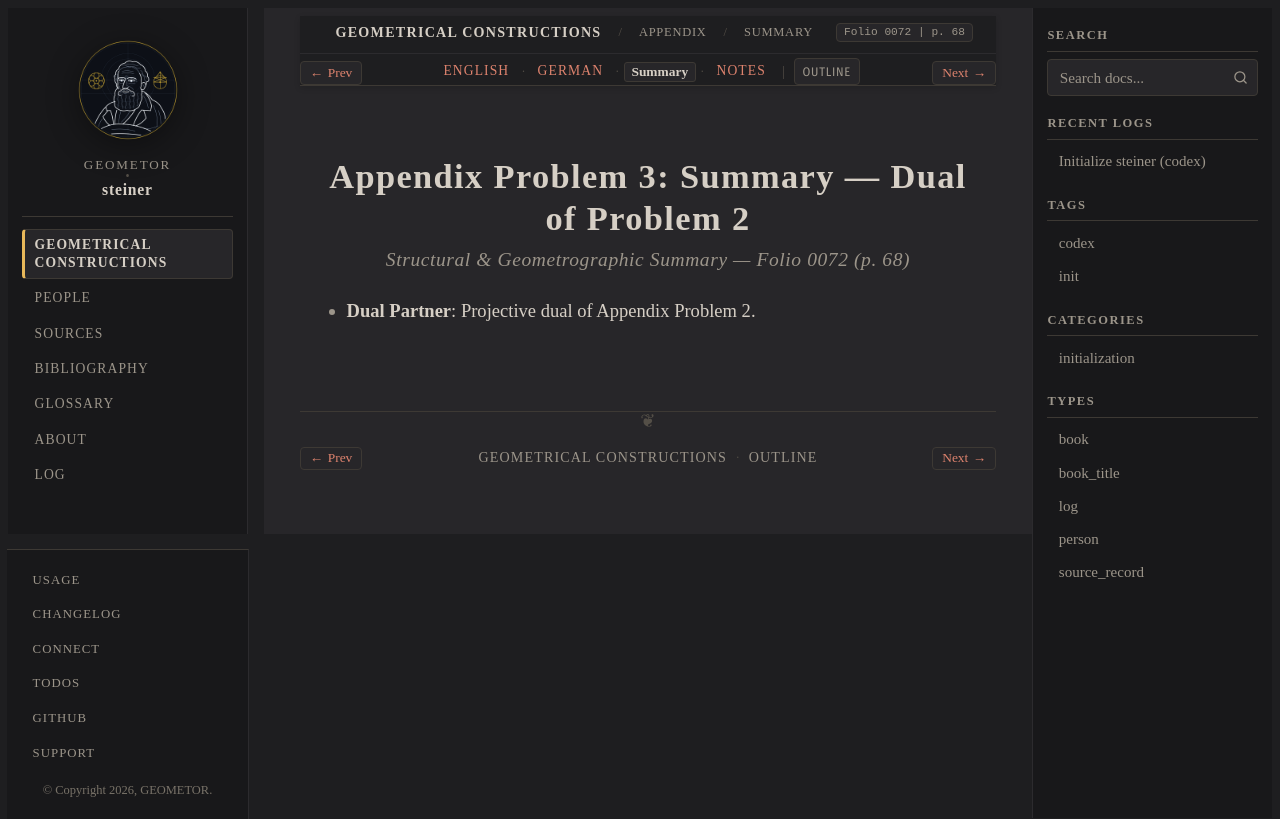

repository: geometor/steiner · page: constructionen_1833/appendix/problem_03/summary.html · generator: sphinx

:layout: book
:canonical_id: Prob. 3 (Summary)
:breadcrumb_title: Summary
:order: 4
:folio: 0072
:track_label: Summary
:tracks: English: index | German: de | Summary: summary | Notes: notes
:title: Appendix Problem 3: Summary — Dual of Problem 2

Appendix Problem 3: Summary — Dual of Problem 2
===============================================

.. rubric:: Structural & Geometrographic Summary — Folio 0072 (p. 68)

* **Dual Partner**: Projective dual of Appendix Problem 2.
